10-way image classification set "archive_png" from GitHub (hzyen/digit_and_symbol_recognition); label vocabulary: decimal point, div, equal sign, minus sign, original number, original sign, other number, other sign, plus sign, times.

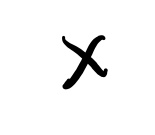
Label: times

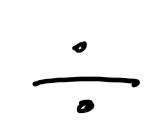
Label: div

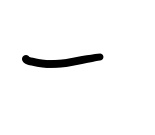
Label: minus sign

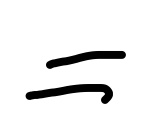
Label: equal sign

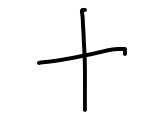
Label: plus sign

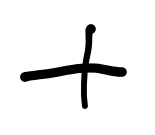
Label: plus sign
